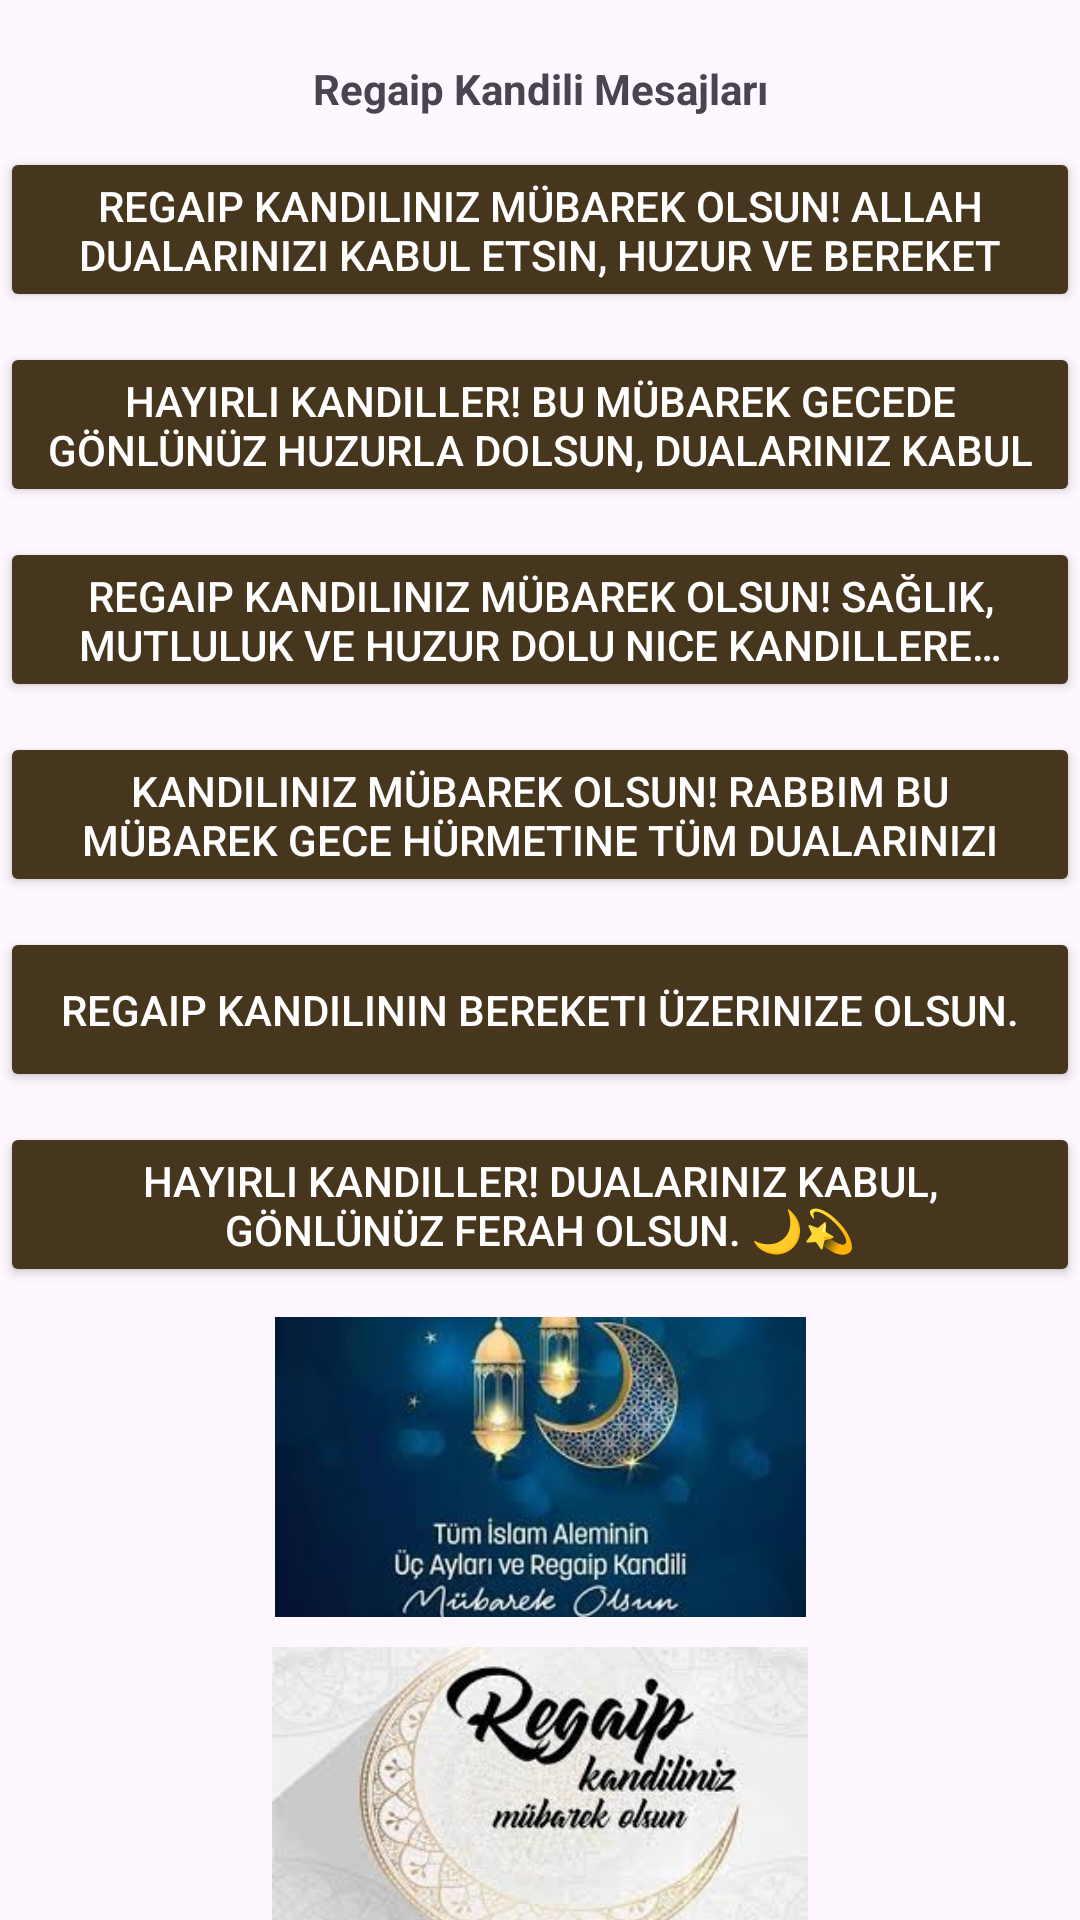

Reconstruct the res/layout file that produces this screen, plus the resources it refers to.
<!-- AndroidManifest.xml: application theme Theme.HazirMesajUygulamasi -->
<!-- res/layout/activity_regaip.xml -->
<?xml version="1.0" encoding="utf-8"?>
<androidx.constraintlayout.widget.ConstraintLayout xmlns:android="http://schemas.android.com/apk/res/android"
    xmlns:app="http://schemas.android.com/apk/res-auto"
    xmlns:tools="http://schemas.android.com/tools"
    android:id="@+id/main"
    android:layout_width="match_parent"
    android:layout_height="match_parent"
    tools:context=".regaip">

    <TextView
        android:id="@+id/textViewRegaip"
        android:layout_width="wrap_content"
        android:layout_height="wrap_content"
        android:text="Regaip Kandili Mesajları"
        android:backgroundTint="#45361d"
        android:textStyle="bold"
        app:layout_constraintStart_toStartOf="parent"
        app:layout_constraintEnd_toEndOf="parent"
        app:layout_constraintTop_toTopOf="parent"
        android:layout_marginTop="20dp"/>

    <Button
        android:id="@+id/button52"
        android:layout_width="0dp"
        android:layout_height="55dp"
        android:text="@string/regaipmesaj1"
        android:contentDescription="@string/regaipmesaj1"
        app:layout_constraintStart_toStartOf="parent"
        app:layout_constraintEnd_toEndOf="parent"
        app:layout_constraintTop_toBottomOf="@+id/textViewRegaip"
        android:backgroundTint="#45361d"
        android:textColor="#FFFFFF"
        android:layout_marginTop="10dp"
        android:clickable="true"
        android:focusable="true"/>

    <Button
        android:id="@+id/button53"
        android:layout_width="0dp"
        android:layout_height="55dp"
        android:text="@string/regaipmesaj2"
        android:contentDescription="@string/regaipmesaj2"
        app:layout_constraintStart_toStartOf="parent"
        app:layout_constraintEnd_toEndOf="parent"
        app:layout_constraintTop_toBottomOf="@id/button52"
        android:backgroundTint="#45361d"
        android:textColor="#FFFFFF"
        android:layout_marginTop="10dp"
        android:clickable="true"
        android:focusable="true"/>

    <Button
        android:id="@+id/button54"
        android:layout_width="0dp"
        android:layout_height="55dp"
        android:text="@string/regaipmesaj3"
        android:contentDescription="@string/regaipmesaj3"
        app:layout_constraintStart_toStartOf="parent"
        app:layout_constraintEnd_toEndOf="parent"
        app:layout_constraintTop_toBottomOf="@id/button53"
        android:backgroundTint="#45361d"
        android:textColor="#FFFFFF"
        android:layout_marginTop="10dp"
        android:clickable="true"
        android:focusable="true"/>

    <Button
        android:id="@+id/button55"
        android:layout_width="0dp"
        android:layout_height="55dp"
        android:text="@string/regaipmesaj4"
        android:contentDescription="@string/regaipmesaj4"
        app:layout_constraintStart_toStartOf="parent"
        app:layout_constraintEnd_toEndOf="parent"
        app:layout_constraintTop_toBottomOf="@id/button54"
        android:backgroundTint="#45361d"
        android:textColor="#FFFFFF"
        android:layout_marginTop="10dp"
        android:clickable="true"
        android:focusable="true"/>

    <Button
        android:id="@+id/button56"
        android:layout_width="0dp"
        android:layout_height="55dp"
        android:text="@string/regaipmesaj5"
        android:contentDescription="@string/regaipmesaj5"
        app:layout_constraintStart_toStartOf="parent"
        app:layout_constraintEnd_toEndOf="parent"
        app:layout_constraintTop_toBottomOf="@id/button55"
        android:backgroundTint="#45361d"
        android:textColor="#FFFFFF"
        android:layout_marginTop="10dp"
        android:clickable="true"
        android:focusable="true"/>

    <Button
        android:id="@+id/button57"
        android:layout_width="0dp"
        android:layout_height="55dp"
        android:text="@string/regaipmesaj6"
        android:contentDescription="@string/regaipmesaj6"
        app:layout_constraintStart_toStartOf="parent"
        app:layout_constraintEnd_toEndOf="parent"
        app:layout_constraintTop_toBottomOf="@id/button56"
        android:backgroundTint="#45361d"
        android:textColor="#FFFFFF"
        android:layout_marginTop="10dp"
        android:clickable="true"
        android:focusable="true"/>

    <ImageView
        android:id="@+id/imageView24"
        android:layout_width="wrap_content"
        android:layout_height="100dp"
        app:srcCompat="@drawable/regaigorsel1"
        app:layout_constraintStart_toStartOf="parent"
        app:layout_constraintEnd_toEndOf="parent"
        app:layout_constraintTop_toBottomOf="@id/button57"
        android:layout_marginTop="10dp" />

    <ImageView
        android:id="@+id/imageView27"
        android:layout_width="wrap_content"
        android:layout_height="100dp"
        app:srcCompat="@drawable/regaigorsel3"
        app:layout_constraintStart_toStartOf="parent"
        app:layout_constraintEnd_toEndOf="parent"
        app:layout_constraintTop_toBottomOf="@id/imageView24"
        android:layout_marginTop="10dp" />

    <ImageView
        android:id="@+id/imageView28"
        android:layout_width="wrap_content"
        android:layout_height="100dp"
        app:srcCompat="@drawable/regaigorsel2"
        app:layout_constraintStart_toStartOf="parent"
        app:layout_constraintEnd_toEndOf="parent"
        app:layout_constraintTop_toBottomOf="@id/imageView27"
        android:layout_marginTop="10dp" />

</androidx.constraintlayout.widget.ConstraintLayout>
<!-- resources referenced by this layout -->
<resources>
  <!-- drawable regaigorsel1: jpeg bitmap (drawable, 8597 bytes) -->
  <!-- drawable regaigorsel3: jpeg bitmap (drawable, 8668 bytes) -->
  <string name="regaipmesaj1">Regaip Kandiliniz Mübarek Olsun! Allah dualarınızı kabul etsin, huzur ve bereket getirsin. 🌙✨</string>
  <string name="regaipmesaj2">Hayırlı Kandiller! Bu mübarek gecede gönlünüz huzurla dolsun, dualarınız kabul olsun.</string>
  <string name="regaipmesaj3">Regaip Kandiliniz Mübarek Olsun! Sağlık, mutluluk ve huzur dolu nice kandillere…</string>
  <string name="regaipmesaj4">Kandiliniz mübarek olsun! Rabbim bu mübarek gece hürmetine tüm dualarınızı kabul eylesin.</string>
  <string name="regaipmesaj5">Regaip Kandilinin bereketi üzerinize olsun.</string>
  <string name="regaipmesaj6">Hayırlı Kandiller! Dualarınız kabul, gönlünüz ferah olsun. 🌙💫</string>
  <style name="Theme.HazirMesajUygulamasi" parent="Base.Theme.HazirMesajUygulamasi" />
  <style name="Base.Theme.HazirMesajUygulamasi" parent="Theme.Material3.DayNight.NoActionBar">
          
          
      </style>
</resources>
